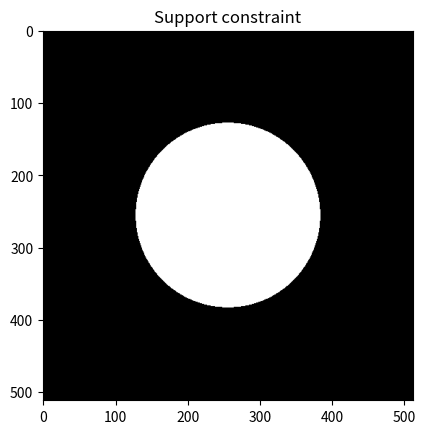
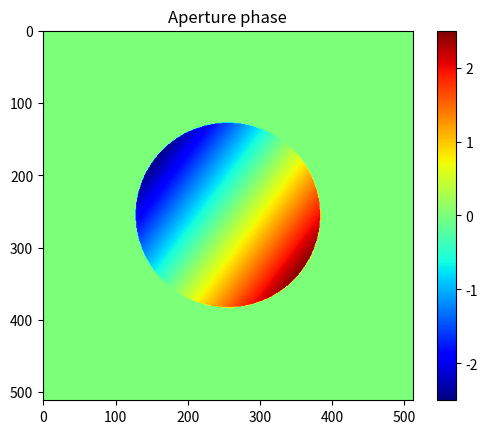
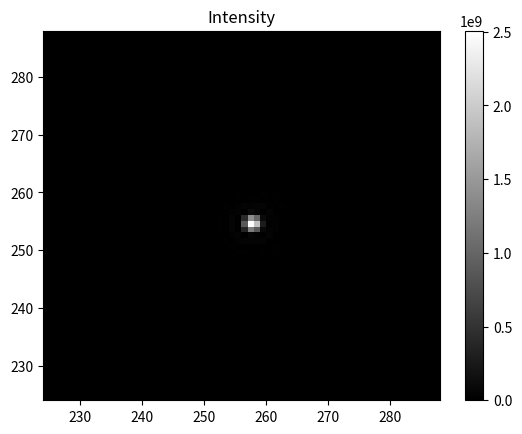
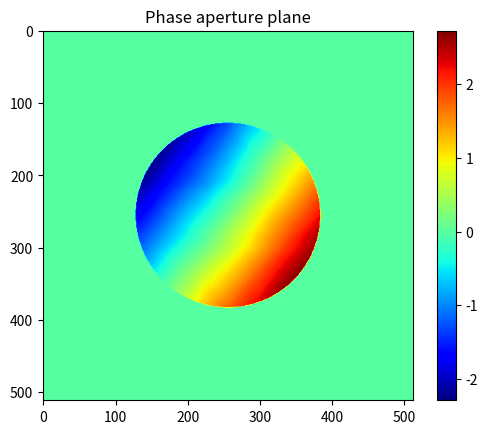
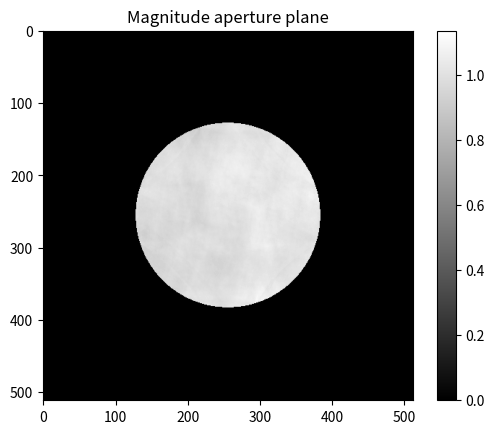
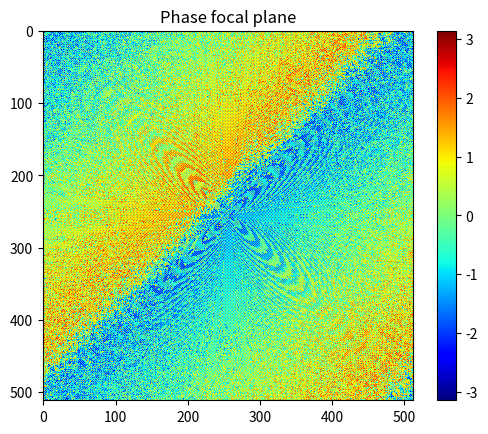
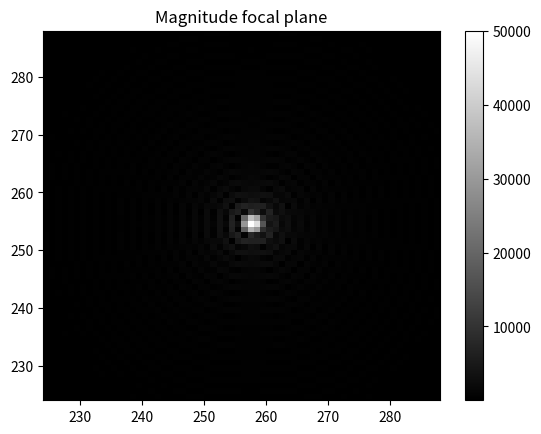
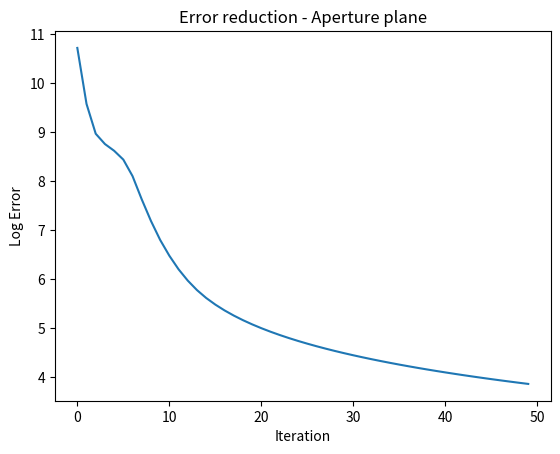
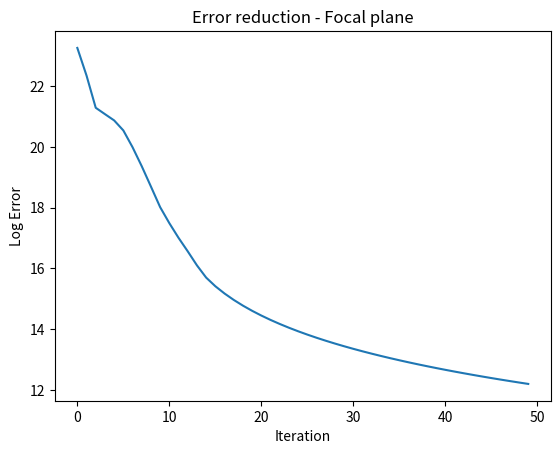

The matplotlib source for these figures, in order:
import numpy as np
import matplotlib.pylab as plt

N = 512  # square dimension of phase screen

x = np.linspace(-N//2, N//2, N)
y = np.linspace(-N//2, N//2, N)
xx, yy = np.meshgrid(x, y)
aperture = xx**2 + yy**2 < 128**2

plt.figure(1)
plt.imshow(aperture, cmap='gray')
plt.title('Support constraint')

x = range(N) - N/2*np.ones(N) + 0.5
y = range(N) - N/2*np.ones(N) + 0.5
xx, yy = np.meshgrid(y,x)
tip = xx / np.max(xx)
tip = tip * aperture
tilt = yy / np.max(yy)
tilt = tilt * aperture

screen = tip*4. + tilt*3.

plt.figure(2)
plt.imshow(screen * aperture, cmap='jet')
plt.colorbar()
plt.title('Aperture phase')

speckle = np.abs(np.fft.fftshift(np.fft.fft2(aperture * np.exp(1j*screen))))**2

plt.figure(3)
plt.imshow(speckle[N//2-32:N//2+32,N//2-32:N//2+32], aspect='auto',
    extent=(N//2-32,N//2+32,N//2-32,N//2+32), interpolation='none', cmap='gray')
plt.colorbar()
plt.title('Intensity')

nloops = 50  
focal_magnitude = np.sqrt(speckle)

focal_plane = focal_magnitude * np.exp(1j*np.zeros((N, N)))

errors_aperture = np.zeros(nloops)
errors_focal = np.zeros(nloops)

for loop in np.arange(nloops):

    print(loop)

    aperture_plane = np.fft.ifft2(np.fft.ifftshift(focal_plane))
    aperture_plane = aperture_plane * aperture
    errors_aperture[loop] = np.sum((np.abs(aperture_plane)-aperture)**2)
    focal_plane = np.fft.fftshift(np.fft.fft2(aperture_plane))
    errors_focal[loop] = np.sum((np.abs(focal_plane) - focal_magnitude)**2)
    focal_plane = focal_magnitude * np.exp(1j*np.angle(focal_plane))


plt.figure(4)
plt.imshow(np.angle(aperture_plane) * aperture, cmap='jet')
plt.title('Phase aperture plane')
plt.colorbar()

plt.figure(5)
plt.imshow(np.abs(aperture_plane) * aperture, cmap='gray')
plt.title('Magnitude aperture plane')
plt.colorbar()

plt.figure(6)
plt.imshow(np.angle(focal_plane), cmap='jet')
plt.title('Phase focal plane')
plt.colorbar()

plt.figure(7)
plt.imshow(np.abs(focal_plane)[N//2-32:N//2+32,N//2-32:N//2+32], aspect='auto',
    extent=(N//2-32,N//2+32,N//2-32,N//2+32), interpolation='none', cmap='gray')
plt.title('Magnitude focal plane')
plt.colorbar()

plt.figure(8)
plt.plot(np.log(errors_aperture))
plt.xlabel('Iteration')
plt.ylabel('Log Error')
plt.title('Error reduction - Aperture plane')

plt.figure(9)
plt.plot(np.log(errors_focal))
plt.xlabel('Iteration')
plt.ylabel('Log Error')
plt.title('Error reduction - Focal plane')